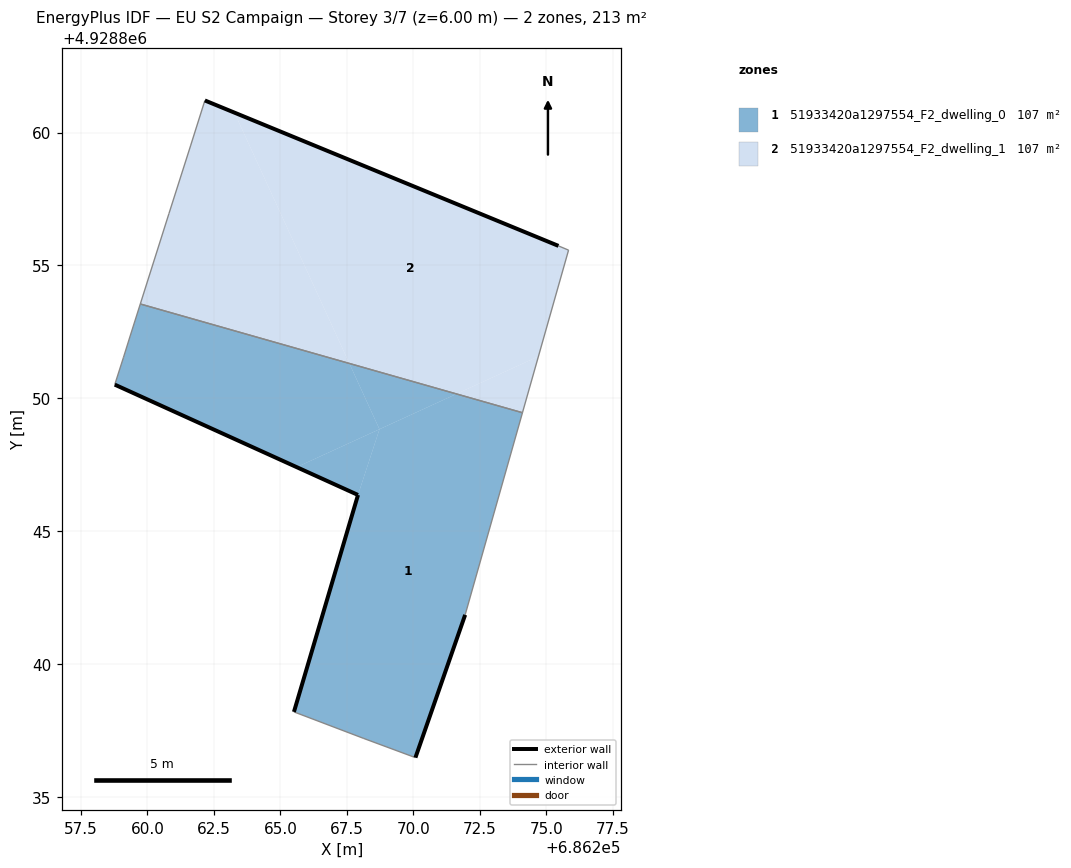
=== STOREY PLAN SPEC (per zone: floor XY polygon, exterior-wall plan segments, windows/doors) ===
zone 1: 51933420a1297554_F2_dwelling_0  (106.7 m²)
  floor: (686270.08, 4928836.49) (686271.95, 4928841.86) (686274.10, 4928849.46) (686271.62, 4928850.17) (686268.73, 4928848.84) (686267.92, 4928846.37) (686265.51, 4928838.21) (686268.14, 4928837.21)
  floor: (686271.62, 4928850.17) (686267.59, 4928851.31) (686268.73, 4928848.84)
  floor: (686268.73, 4928848.84) (686267.59, 4928851.31) (686259.73, 4928853.55) (686259.35, 4928852.35) (686259.10, 4928851.55) (686258.77, 4928850.52) (686265.61, 4928847.41)
  floor: (686267.92, 4928846.37) (686268.73, 4928848.84) (686265.61, 4928847.41)
  exterior wall: (686271.95, 4928841.86) – (686270.08, 4928836.49)  [5.7 m]
  exterior wall: (686265.51, 4928838.21) – (686267.92, 4928846.37)  [8.5 m]
  exterior wall: (686267.92, 4928846.37) – (686258.77, 4928850.52)  [10.0 m]
  interior walls: 7
zone 2: 51933420a1297554_F2_dwelling_1  (106.7 m²)
  floor: (686274.10, 4928849.46) (686274.71, 4928851.58) (686271.62, 4928850.17)
  floor: (686267.59, 4928851.31) (686263.27, 4928860.75) (686262.16, 4928861.21) (686261.62, 4928859.50) (686260.81, 4928856.96) (686259.73, 4928853.55)
  floor: (686274.71, 4928851.58) (686275.84, 4928855.58) (686275.46, 4928855.74) (686263.27, 4928860.75) (686267.59, 4928851.31) (686271.62, 4928850.17)
  exterior wall: (686262.16, 4928861.21) – (686275.46, 4928855.74)  [14.4 m]
  interior walls: 6

=== DERIVED (storey summary) ===
Building: EU S2 Campaign
Storey: 3 of 7  (floor level z = 6.00 m)
Storey gross floor area: 213.4 m²
Zones on this storey: 2
  - 51933420a1297554_F2_dwelling_0: floor 106.7 m²; exterior wall 24.2 m (72.7 m²); WWR 0.0%
  - 51933420a1297554_F2_dwelling_1: floor 106.7 m²; exterior wall 14.4 m (43.1 m²); WWR 0.0%
Zone adjacency (shared interzone walls):
  - 51933420a1297554_F2_dwelling_0 ↔ 51933420a1297554_F2_dwelling_1